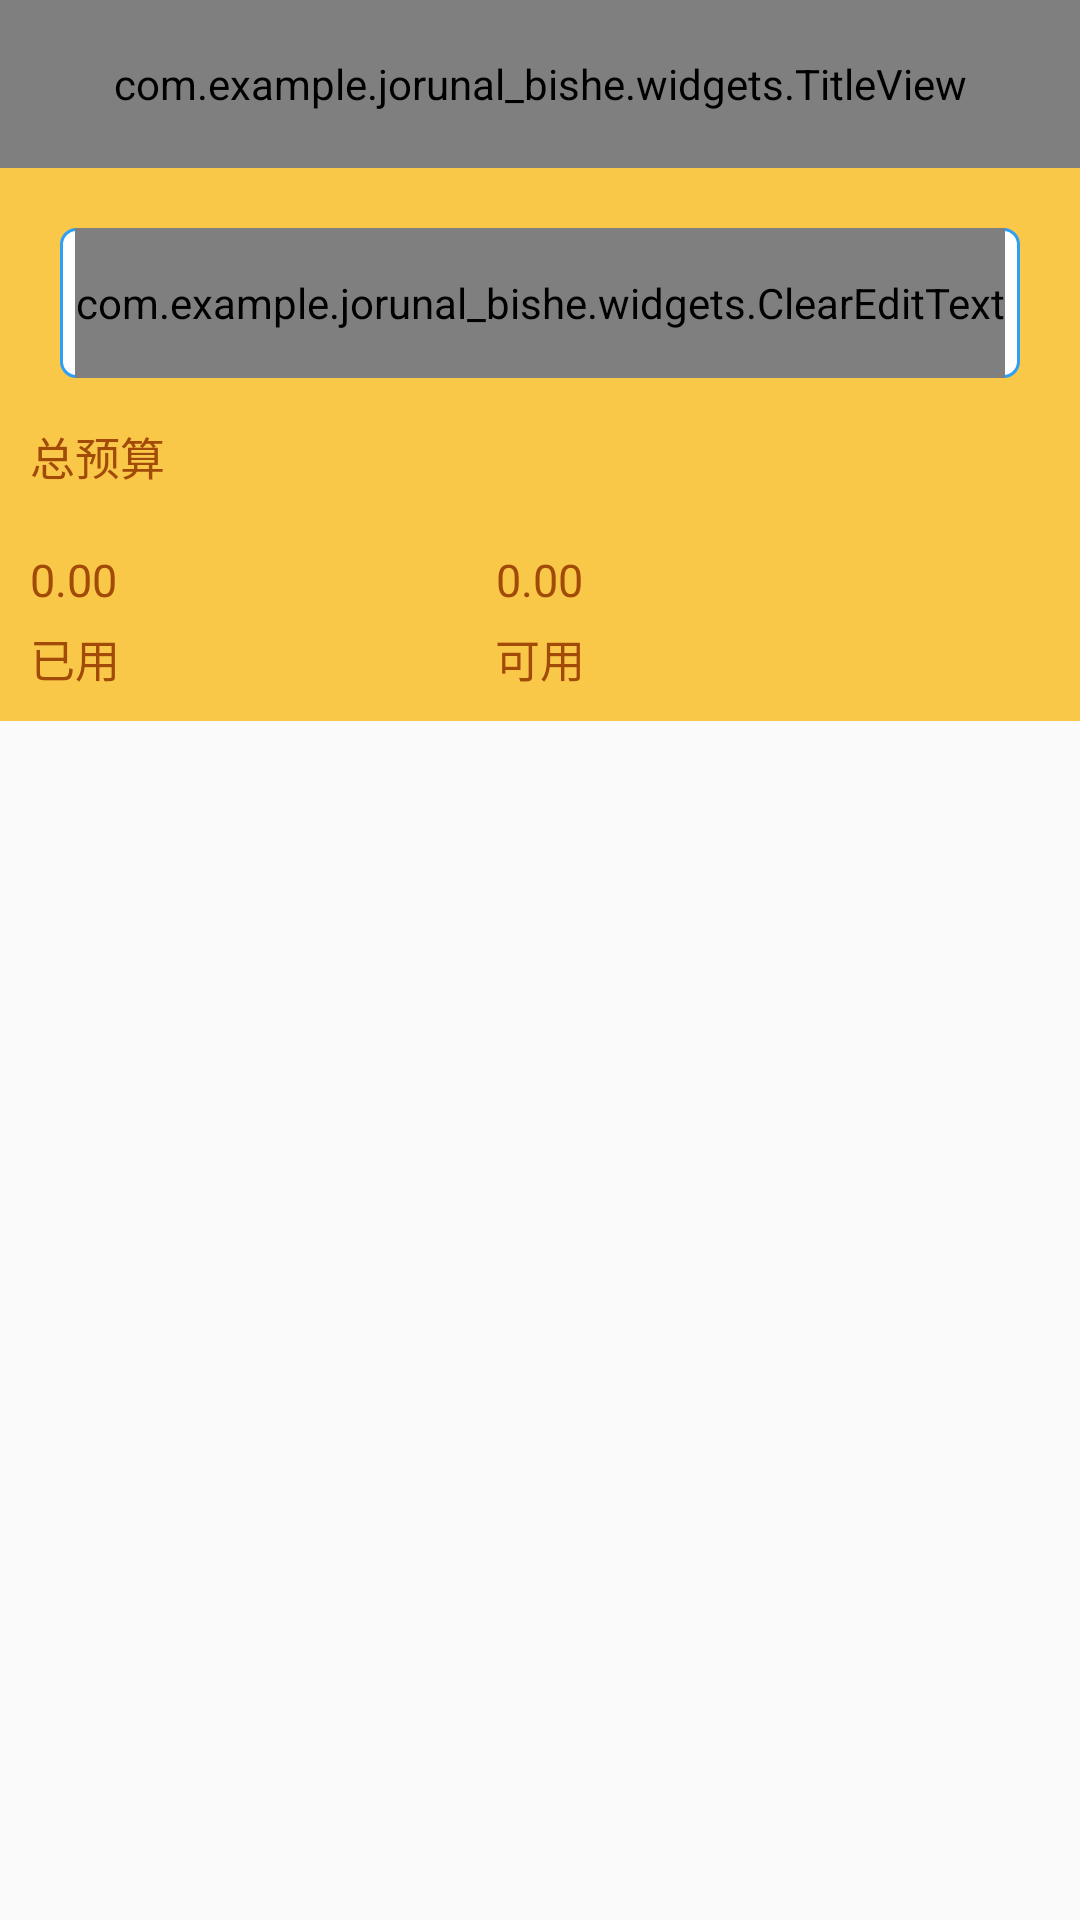

Here is an Android app screen rendered from its layout file. Give the layout XML and the strings, colors and styles it references.
<!-- AndroidManifest.xml: application theme Theme.Design.Light.NoActionBar -->
<!-- res/layout/activity_budget.xml -->
<?xml version="1.0" encoding="utf-8"?>
<LinearLayout
    xmlns:android="http://schemas.android.com/apk/res/android"
    xmlns:tools="http://schemas.android.com/tools"
    android:id="@+id/activity_budget"
    android:layout_width="match_parent"
    android:layout_height="match_parent"
    android:orientation="vertical"
    tools:context=".budget.BudgetActivity">

    <com.example.jorunal_bishe.widgets.TitleView
        android:id="@+id/titleview"
        android:layout_width="match_parent"
        android:layout_height="?attr/actionBarSize"/>

    <RelativeLayout
        android:layout_width="match_parent"
        android:layout_height="wrap_content"
        android:background="@color/colorPrimary"
        android:padding="10dp">

        <LinearLayout
            android:id="@+id/ll_money"
            android:layout_width="match_parent"
            android:layout_height="50dp"
            android:layout_margin="10dp"
            android:addStatesFromChildren="true"
            android:background="@drawable/selector_text_bg"
            android:orientation="horizontal">

            <com.example.jorunal_bishe.widgets.ClearEditText
                android:id="@+id/cet_money"
                android:layout_width="0dp"
                android:layout_height="match_parent"
                android:layout_marginLeft="5dp"
                android:layout_marginRight="5dp"
                android:layout_weight="1"
                android:background="@null"
                android:drawableLeft="@mipmap/icon_modify"
                android:drawablePadding="5dp"
                android:gravity="center_vertical"
                android:hint="@string/total_budget"
                android:inputType="numberDecimal"/>
        </LinearLayout>

        <TextView
            android:id="@+id/tv_total_budget"
            android:layout_width="wrap_content"
            android:layout_height="wrap_content"
            android:layout_below="@id/ll_money"
            android:layout_marginTop="5dp"
            android:text="@string/total_budget"
            android:textColor="#A24A08"
            android:textSize="15sp"/>

        <TextView
            android:id="@+id/tv_used_budget_value"
            android:layout_width="wrap_content"
            android:layout_height="wrap_content"
            android:layout_below="@id/tv_total_budget"
            android:layout_marginTop="20dp"
            android:text="0.00"
            android:textColor="#A24A08"
            android:textSize="15sp"/>

        <TextView
            android:id="@+id/tv_used_budget"
            android:layout_width="wrap_content"
            android:layout_height="wrap_content"
            android:layout_below="@id/tv_used_budget_value"
            android:layout_marginTop="5dp"
            android:text="@string/used_budget"
            android:textColor="#A24A08"
            android:textSize="15sp"/>

        <TextView
            android:id="@+id/tv_usable_budget_value"
            android:layout_width="wrap_content"
            android:layout_height="wrap_content"
            android:layout_below="@id/tv_total_budget"
            android:layout_centerHorizontal="true"
            android:layout_marginTop="20dp"
            android:text="0.00"
            android:textColor="#A24A08"
            android:textSize="15sp"/>

        <TextView
            android:id="@+id/tv_usable_budget"
            android:layout_width="wrap_content"
            android:layout_height="wrap_content"
            android:layout_below="@id/tv_usable_budget_value"
            android:layout_centerHorizontal="true"
            android:layout_marginTop="5dp"
            android:text="@string/usable_budget"
            android:textColor="#A24A08"
            android:textSize="15sp"/>
    </RelativeLayout>

    <ListView
        android:id="@+id/lv_budget"
        android:layout_width="match_parent"
        android:layout_height="wrap_content"/>
</LinearLayout>
<!-- resources referenced by this layout -->
<resources>
  <color name="colorPrimary">#F9C848</color>
  <!-- drawable selector_text_bg (drawable) -->
  <?xml version="1.0" encoding="utf-8"?>
  <selector xmlns:android="http://schemas.android.com/apk/res/android">
  
      <item>
          <shape android:shape="rectangle">
              <gradient android:angle="270.0" android:endColor="#ffffffff" android:startColor="#ffffffff"/>
              <stroke android:width="1dp" android:color="#2D9FF7"/>
              <corners android:bottomLeftRadius="5.0dp" android:bottomRightRadius="5.0dp" android:topLeftRadius="5.0dp" android:topRightRadius="5.0dp"/>
          </shape>
      </item>
  
  </selector>
  <!-- mipmap icon_modify: png bitmap (mipmap-xhdpi, 535 bytes) -->
  <string name="total_budget">总预算</string>
  <string name="usable_budget">可用</string>
  <string name="used_budget">已用</string>
</resources>
